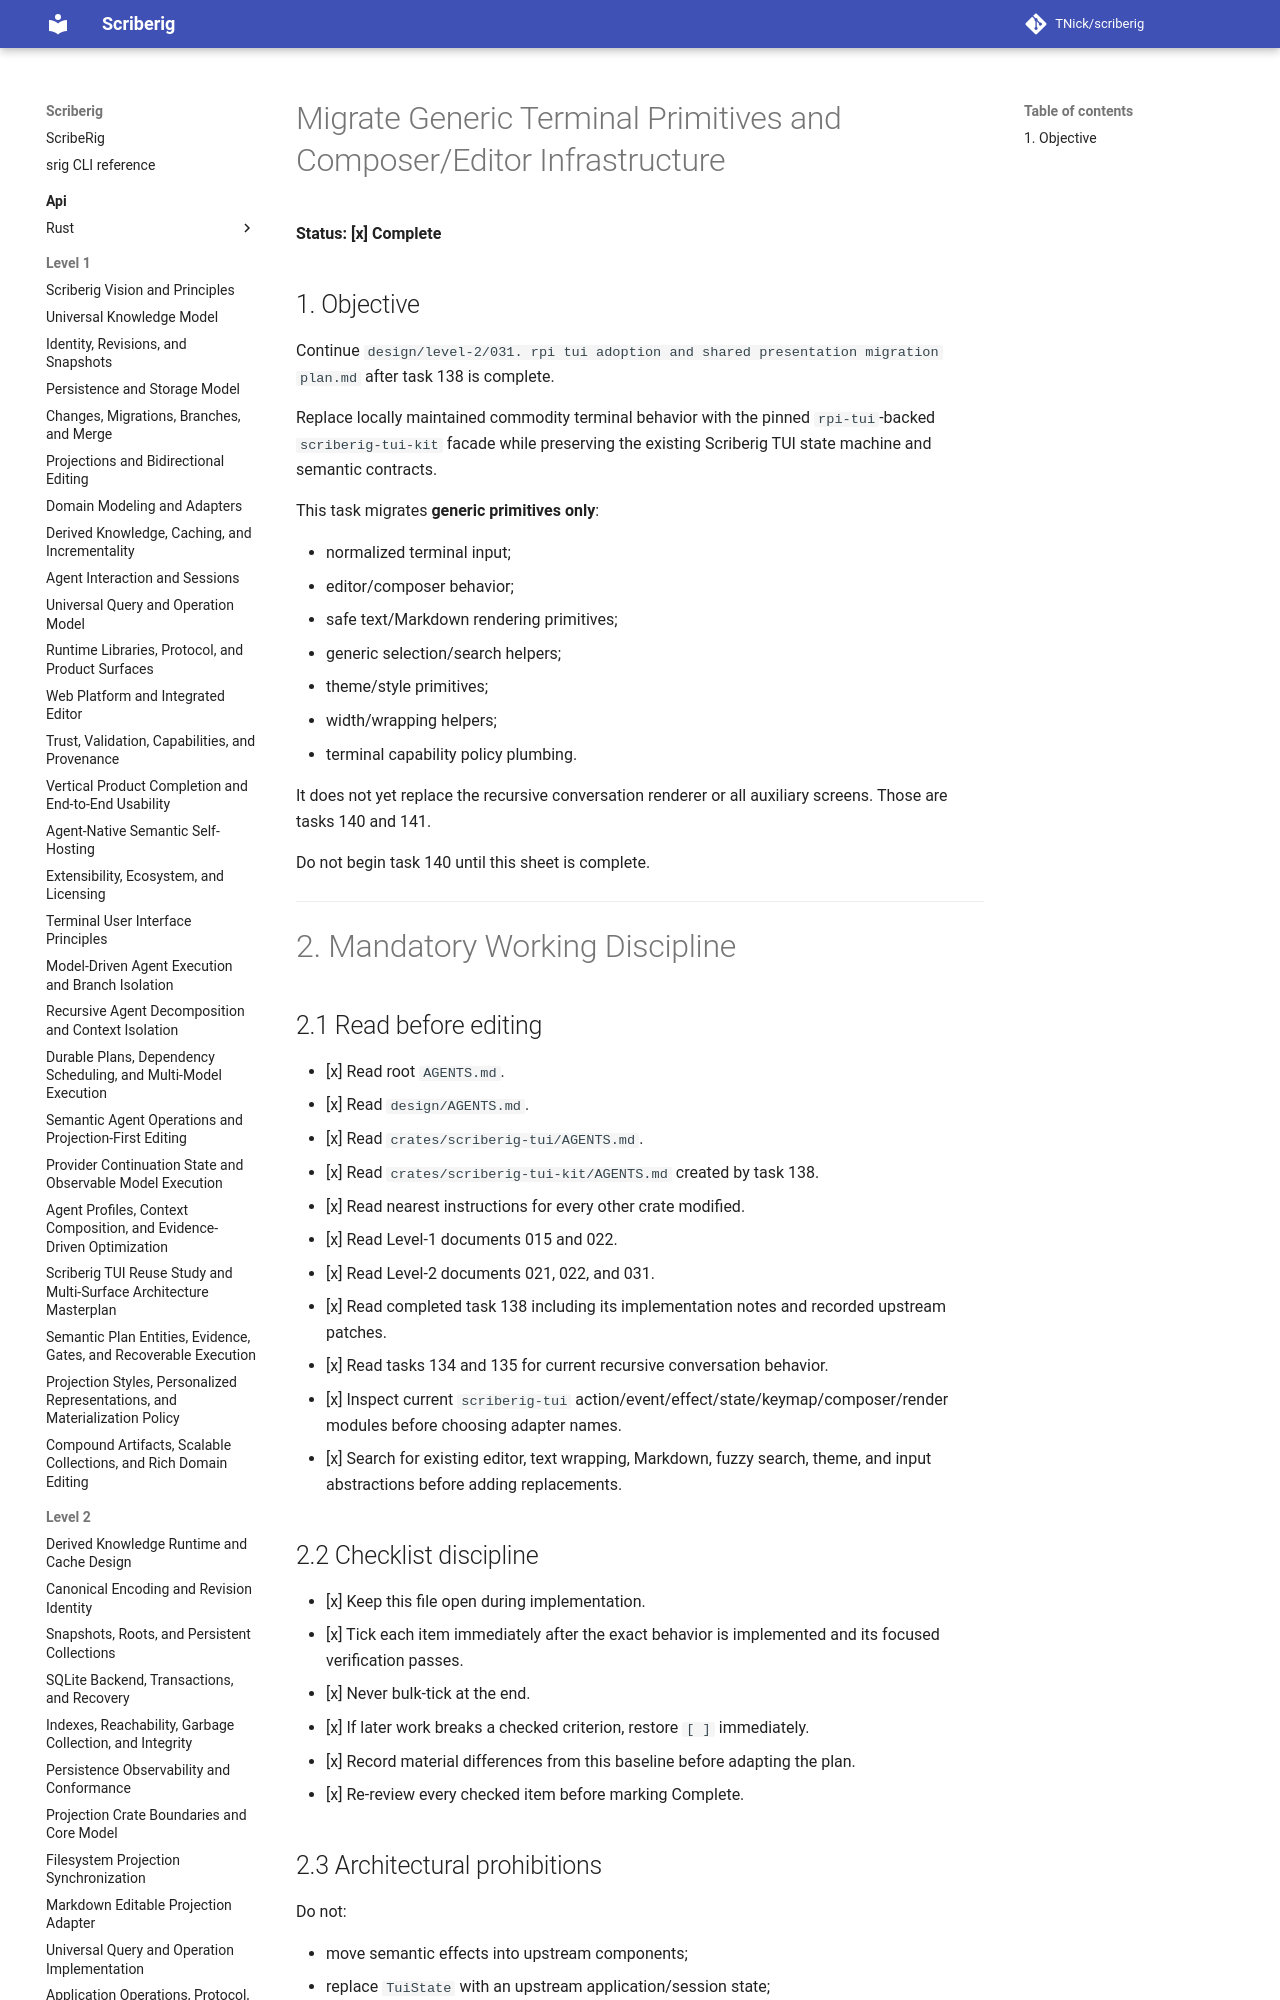

repository: TNick/scriberig · page: level-3/139. migrate generic terminal primitives and composer editor infrastructure/index.html · generator: mkdocs

# Migrate Generic Terminal Primitives and Composer/Editor Infrastructure

**Status: [x] Complete**

## 1. Objective

Continue `design/level-2/031. rpi tui adoption and shared presentation migration plan.md` after task 138 is complete.

Replace locally maintained commodity terminal behavior with the pinned `rpi-tui`-backed `scriberig-tui-kit` facade while preserving the existing Scriberig TUI state machine and semantic contracts.

This task migrates **generic primitives only**:

- normalized terminal input;
- editor/composer behavior;
- safe text/Markdown rendering primitives;
- generic selection/search helpers;
- theme/style primitives;
- width/wrapping helpers;
- terminal capability policy plumbing.

It does not yet replace the recursive conversation renderer or all auxiliary screens. Those are tasks 140 and 141.

Do not begin task 140 until this sheet is complete.

---

# 2. Mandatory Working Discipline

## 2.1 Read before editing

- [x] Read root `AGENTS.md`.
- [x] Read `design/AGENTS.md`.
- [x] Read `crates/scriberig-tui/AGENTS.md`.
- [x] Read `crates/scriberig-tui-kit/AGENTS.md` created by task 138.
- [x] Read nearest instructions for every other crate modified.
- [x] Read Level-1 documents 015 and 022.
- [x] Read Level-2 documents 021, 022, and 031.
- [x] Read completed task 138 including its implementation notes and recorded upstream patches.
- [x] Read tasks 134 and 135 for current recursive conversation behavior.
- [x] Inspect current `scriberig-tui` action/event/effect/state/keymap/composer/render modules before choosing adapter names.
- [x] Search for existing editor, text wrapping, Markdown, fuzzy search, theme, and input abstractions before adding replacements.

## 2.2 Checklist discipline

- [x] Keep this file open during implementation.
- [x] Tick each item immediately after the exact behavior is implemented and its focused verification passes.
- [x] Never bulk-tick at the end.
- [x] If later work breaks a checked criterion, restore `[ ]` immediately.
- [x] Record material differences from this baseline before adapting the plan.
- [x] Re-review every checked item before marking Complete.
